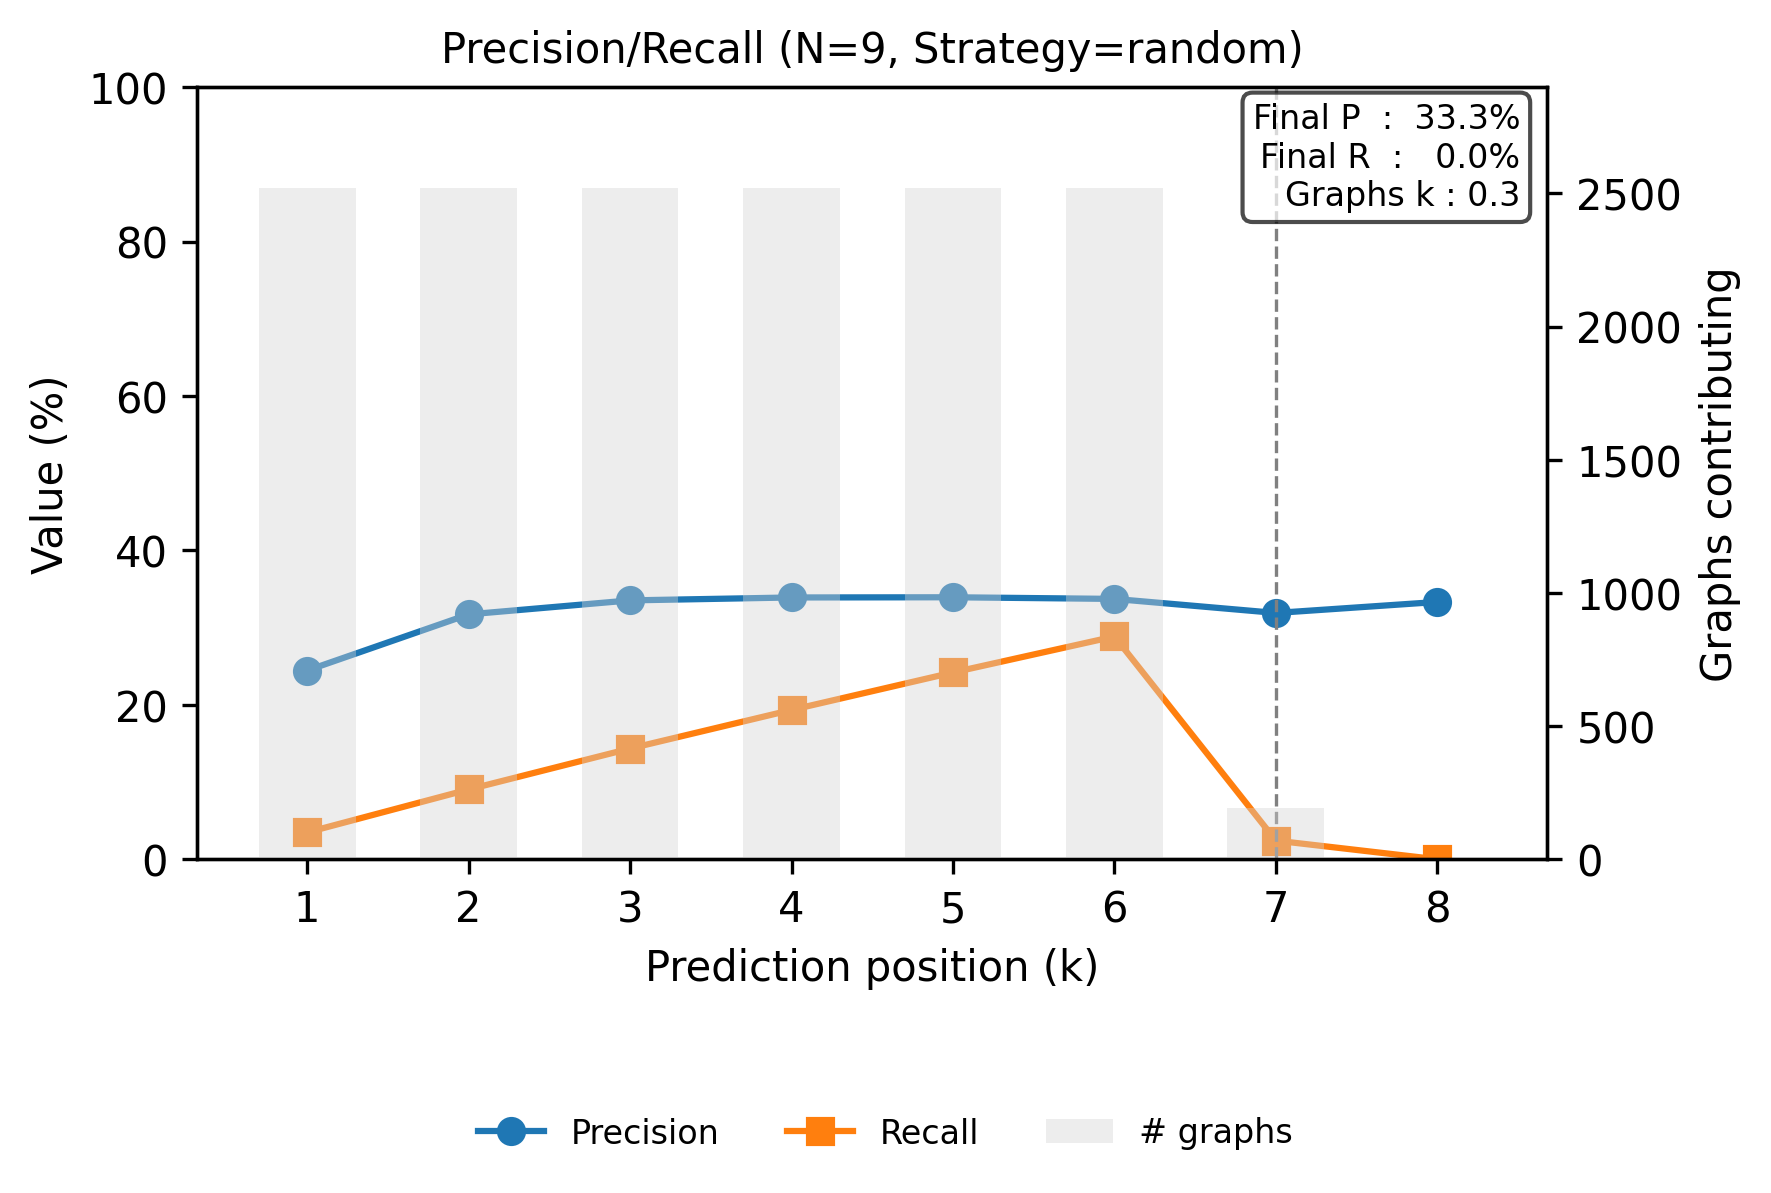

Data behind this chart, as committed beside it:
step, precision, recall
0, 0.2445, 0.03488
1, 0.3172, 0.09048
2, 0.3353, 0.1435
3, 0.3391, 0.1935
4, 0.3394, 0.242
5, 0.3373, 0.2886
6, 0.3191, 0.02423
7, 0.3333, 4.525654805679697e-05
